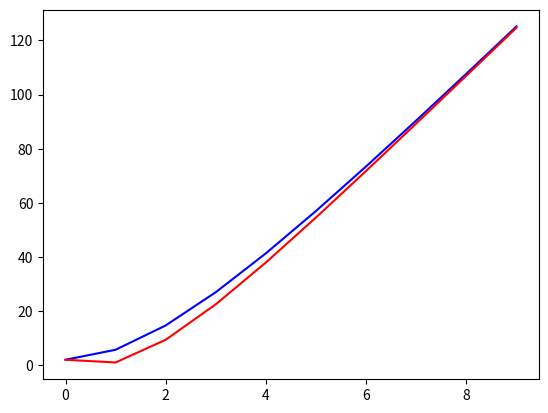

The matplotlib source for this figure:
import numpy as np
import math
import matplotlib.pyplot as plt
# right hand side of the ODE
def f(x, y) :
    print(x,y)
    return 4*math.e**0.8*x - 0.5*y 
    #return y + 1 # x doesn't matter since dy/dx is linear

# initial condition
y0 = 2
# time step
h = 1
# solve from 0 to time T
T = 10
# list of discretized time (visualization purpose only) 
x = np.arange(0, T, h)
#x = np.linspace(0, T, T * 2)
# heun's method
y_h = np.zeros(len(x)) 
y_h[0] = y0
for i in range(1, len(x)) :
    k1 = h * f(x[i - 1], y_h[i - 1])
    k2 = h * f(x[i], y_h[i - 1] + k1)
    y_h[i] = y_h[i - 1] + (k1 + k2) / 2

# euler's method    
y_e = np.zeros(len(x)) 
y_e[0] = y0
for i in range(1, len(x)) :
    y_e[i] = y_e[i - 1] + f(x[i - 1], y_e[i - 1]) * h

#truevalue


plt.figure()

plt.plot(x, y_h, color='blue')
plt.plot(x, y_e, color='red')
plt.show()